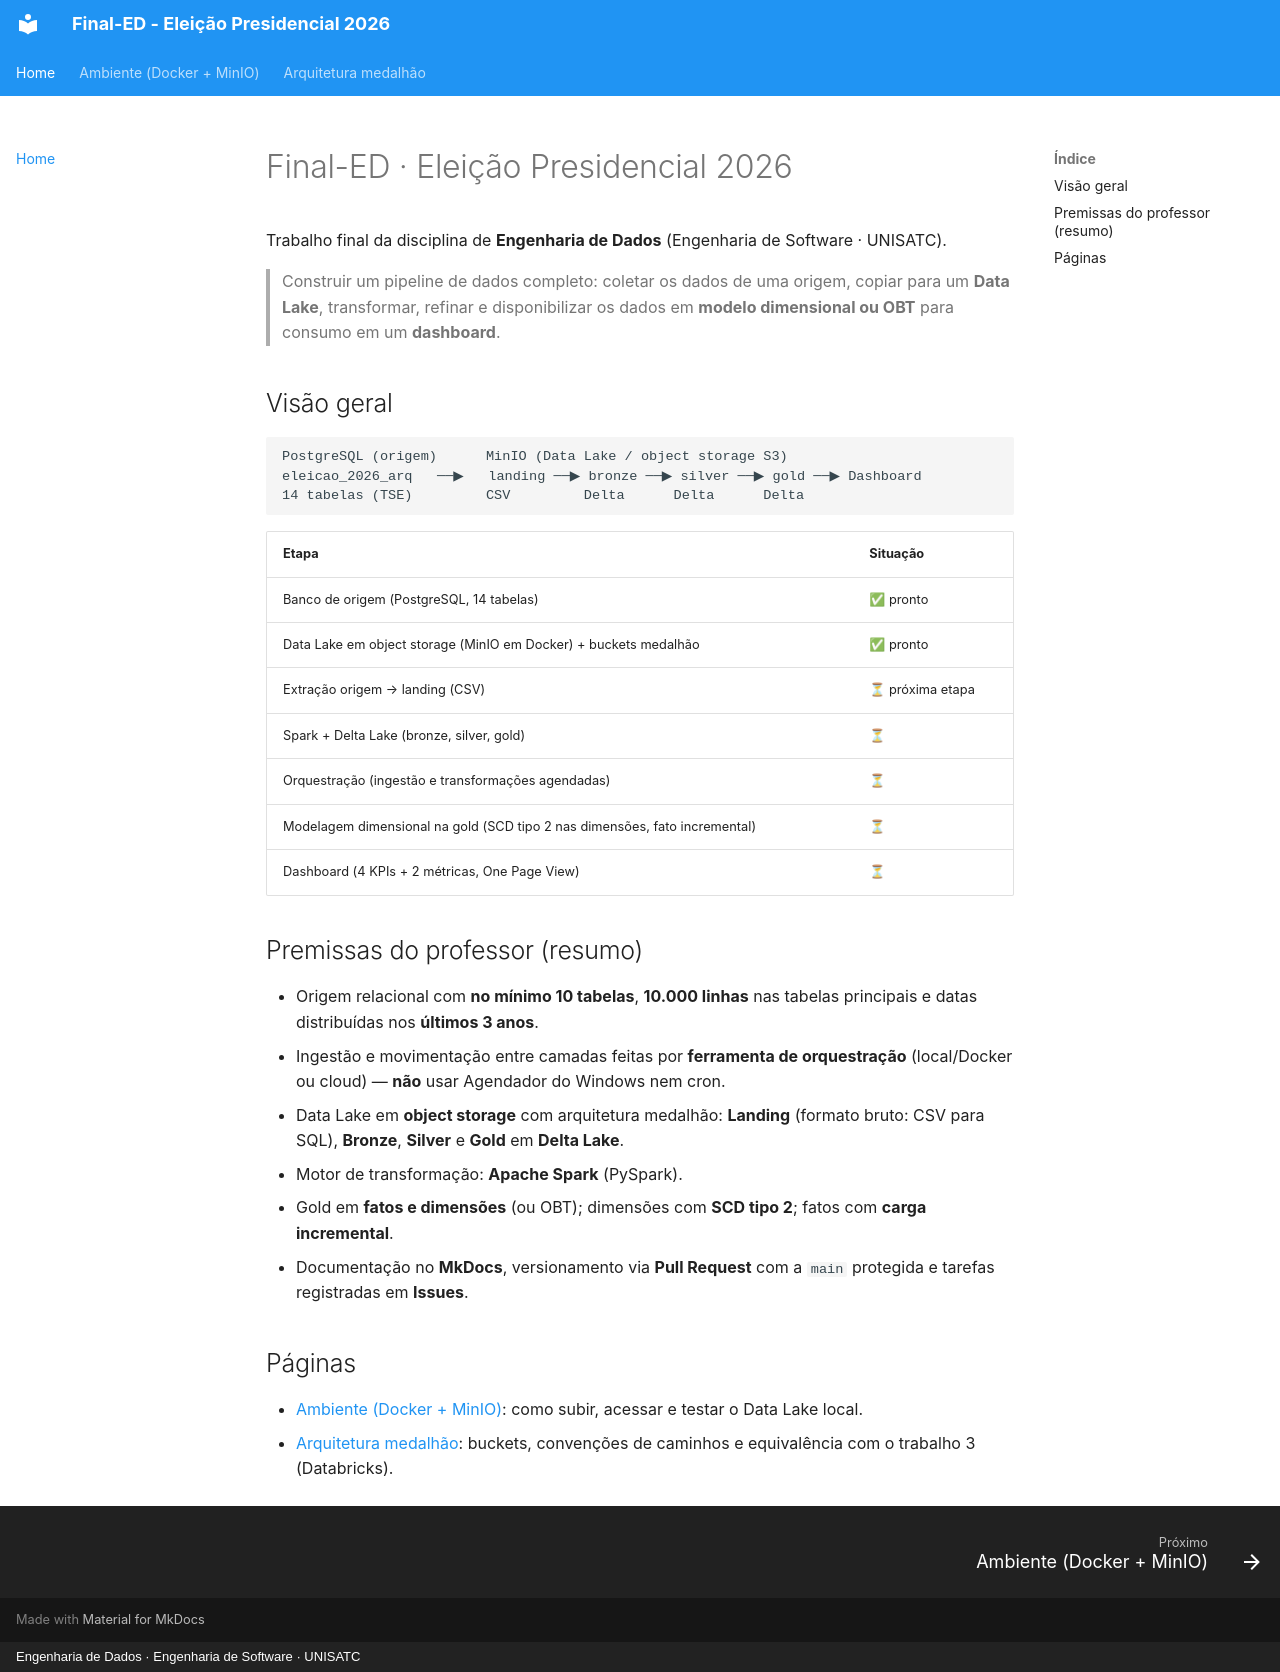

repository: thomasjefersonm/Final-ED · page: index.html · generator: mkdocs · copyright: Engenharia de Dados · Engenharia de Software · UNISATC

# Final-ED · Eleição Presidencial 2026

Trabalho final da disciplina de **Engenharia de Dados** (Engenharia de Software · UNISATC).

> Construir um pipeline de dados completo: coletar os dados de uma origem, copiar para um **Data Lake**, transformar, refinar e disponibilizar os dados em **modelo dimensional ou OBT** para consumo em um **dashboard**.

## Visão geral

```
PostgreSQL (origem)      MinIO (Data Lake / object storage S3)
eleicao_2026_arq   ──▶   landing ──▶ bronze ──▶ silver ──▶ gold ──▶ Dashboard
14 tabelas (TSE)         CSV         Delta      Delta      Delta
```

| Etapa | Situação |
|---|---|
| Banco de origem (PostgreSQL, 14 tabelas) | ✅ pronto |
| Data Lake em object storage (MinIO em Docker) + buckets medalhão | ✅ pronto |
| Extração origem → landing (CSV) | ⏳ próxima etapa |
| Spark + Delta Lake (bronze, silver, gold) | ⏳ |
| Orquestração (ingestão e transformações agendadas) | ⏳ |
| Modelagem dimensional na gold (SCD tipo 2 nas dimensões, fato incremental) | ⏳ |
| Dashboard (4 KPIs + 2 métricas, One Page View) | ⏳ |

## Premissas do professor (resumo)

- Origem relacional com **no mínimo 10 tabelas**, **10.000 linhas** nas tabelas principais e datas distribuídas nos **últimos 3 anos**.
- Ingestão e movimentação entre camadas feitas por **ferramenta de orquestração** (local/Docker ou cloud) — **não** usar Agendador do Windows nem cron.
- Data Lake em **object storage** com arquitetura medalhão: **Landing** (formato bruto: CSV para SQL), **Bronze**, **Silver** e **Gold** em **Delta Lake**.
- Motor de transformação: **Apache Spark** (PySpark).
- Gold em **fatos e dimensões** (ou OBT); dimensões com **SCD tipo 2**; fatos com **carga incremental**.
- Documentação no **MkDocs**, versionamento via **Pull Request** com a `main` protegida e tarefas registradas em **Issues**.

## Páginas

- [Ambiente (Docker + MinIO)](ambiente.md): como subir, acessar e testar o Data Lake local.
- [Arquitetura medalhão](arquitetura.md): buckets, convenções de caminhos e equivalência com o trabalho 3 (Databricks).
